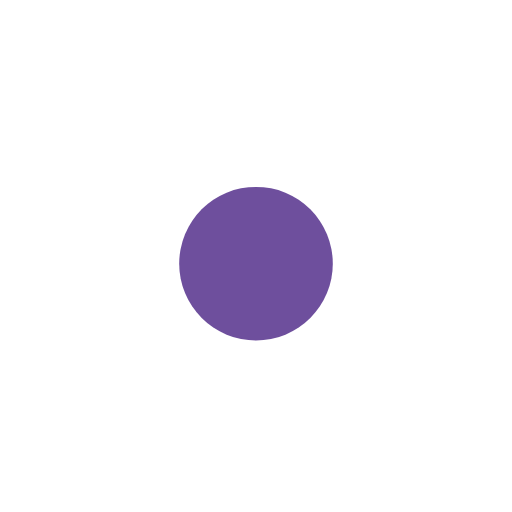
t = 0.00 s
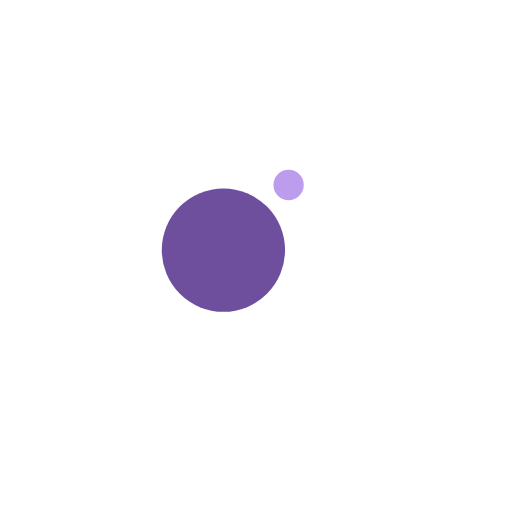
t = 0.13 s
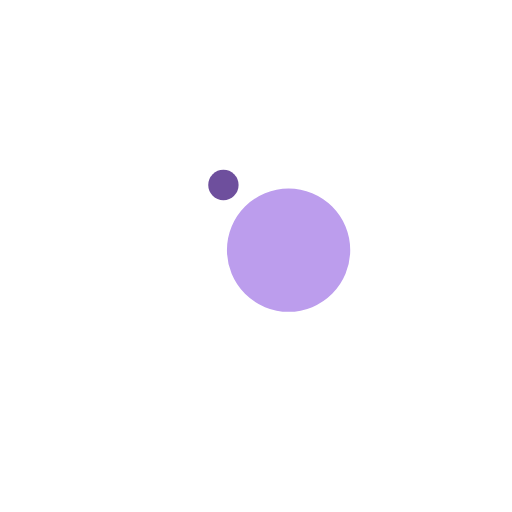
t = 0.38 s
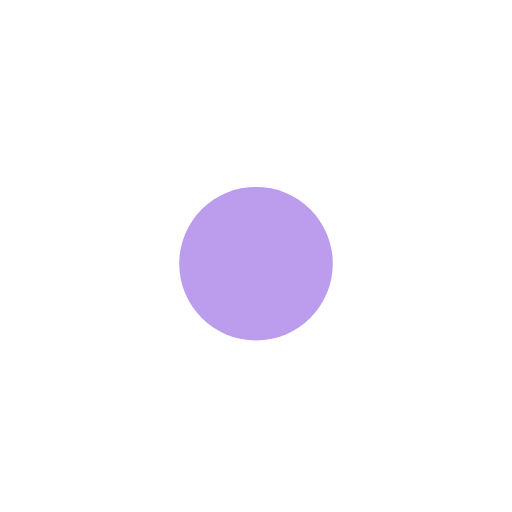
t = 0.50 s
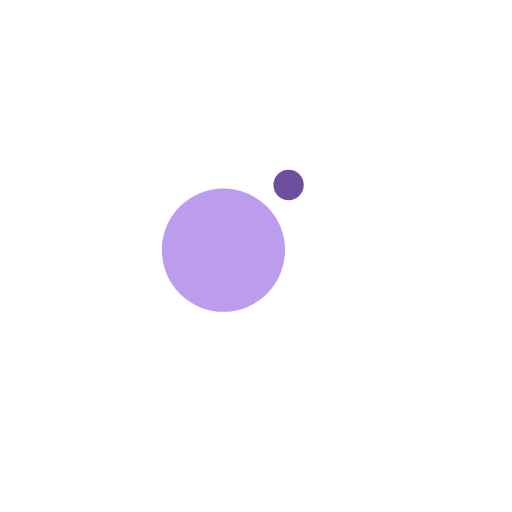
t = 0.63 s
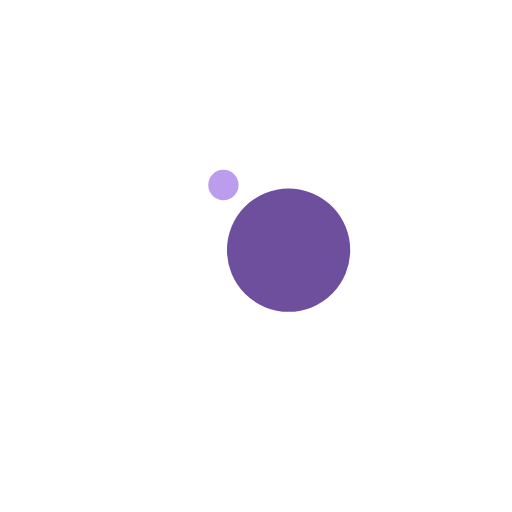
t = 0.88 s

The animated SVG that drew these frames (rendered in a browser with its animation timeline set to each time). Animation: 4 SMIL elements (animate=2,animateTransform=2); one cycle of 1.00 s, repeats indefinitely.

<svg width="200px"  height="200px"  xmlns="http://www.w3.org/2000/svg" viewBox="0 0 100 100" preserveAspectRatio="xMidYMid" class="lds-ball2" style="background: none;"><g ng-attr-transform="translate(0,{{config.dy}})" transform="translate(0,-7.5)"><circle cx="50" ng-attr-cy="{{config.cy}}" r="14.2318" ng-attr-fill="{{config.c1}}" cy="41" fill="#bc9ded" transform="rotate(161.72 50 50)"><animateTransform attributeName="transform" type="rotate" calcMode="linear" values="0 50 50;360 50 50" keyTimes="0;1" dur="1s" begin="0s" repeatCount="indefinite"></animateTransform><animate attributeName="r" calcMode="spline" values="0;15;0" keyTimes="0;0.5;1" dur="1" keySplines="0.2 0 0.8 1;0.2 0 0.8 1" begin="0s" repeatCount="indefinite"></animate></circle><circle cx="50" ng-attr-cy="{{config.cy}}" r="0.768192" ng-attr-fill="{{config.c2}}" cy="41" fill="#6e4f9d" transform="rotate(341.72 50 50)"><animateTransform attributeName="transform" type="rotate" calcMode="linear" values="180 50 50;540 50 50" keyTimes="0;1" dur="1s" begin="0s" repeatCount="indefinite"></animateTransform><animate attributeName="r" calcMode="spline" values="15;0;15" keyTimes="0;0.5;1" dur="1" keySplines="0.2 0 0.8 1;0.2 0 0.8 1" begin="0s" repeatCount="indefinite"></animate></circle></g></svg>
